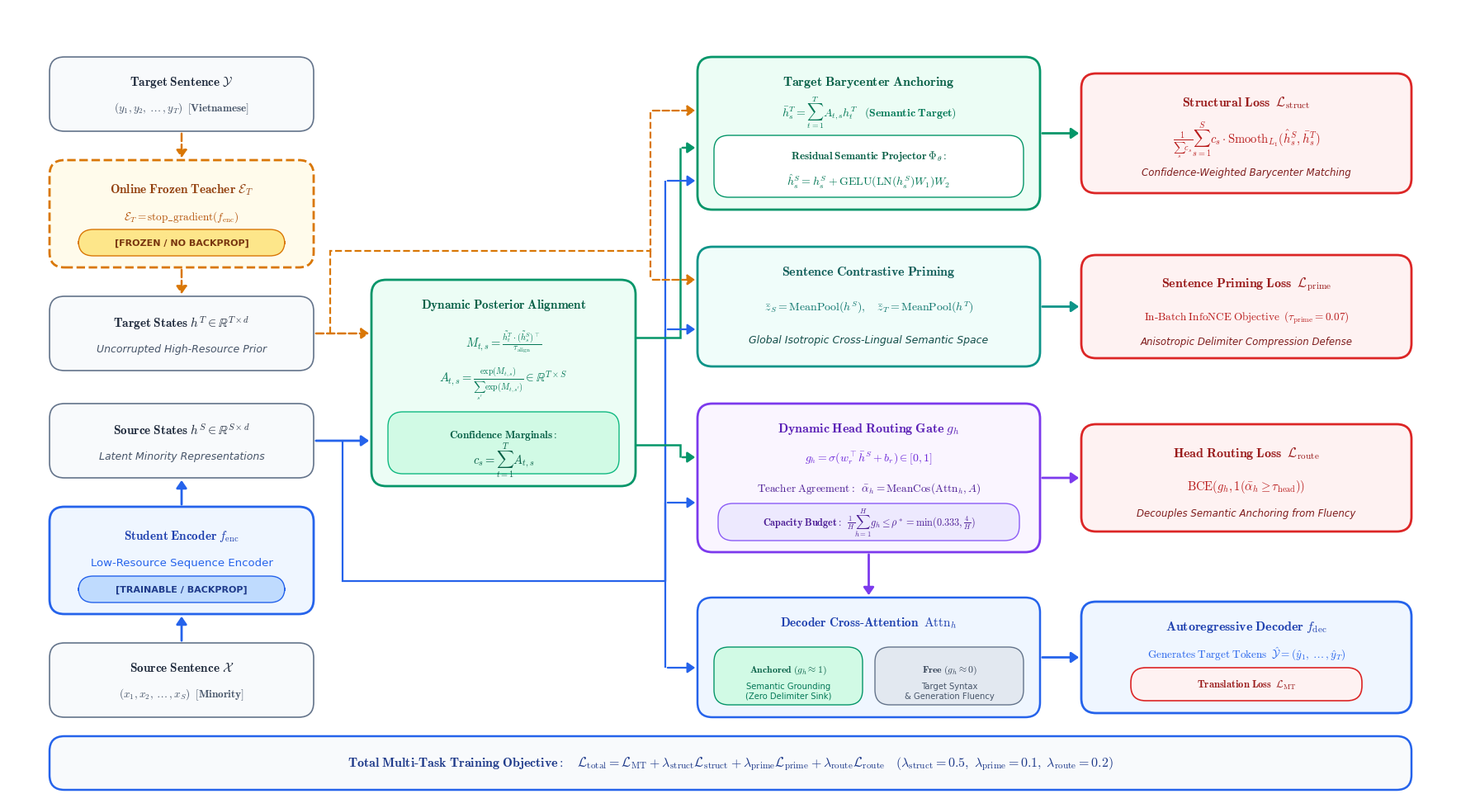

Recreate this plot in Python. (Note: this script raises an exception after producing the figure.)
"""
Plot Target-Side Semantic Anchoring (UniTSSA) Architecture Diagram.
Publication-grade vector graphics generation for NAACL/ACL submission.
Version 3: Pristine orthogonal bus routing, flawless arrows, zero overlap.
"""

import matplotlib.pyplot as plt
import matplotlib.patches as patches
from matplotlib.patches import FancyBboxPatch, FancyArrowPatch, PathPatch
from matplotlib.path import Path
import os

# Matplotlib settings for publication quality
plt.rcParams['font.sans-serif'] = ['DejaVu Sans', 'Arial', 'Helvetica', 'sans-serif']
plt.rcParams['mathtext.fontset'] = 'cm'

def create_tssa_architecture_diagram():
    # Canvas dimension: 17.5 x 9.6 inches
    fig_w, fig_h = 17.5, 9.6
    fig = plt.figure(figsize=(fig_w, fig_h), dpi=300)
    ax = fig.add_axes([0, 0, 1, 1])
    ax.set_xlim(0, 17.5)
    ax.set_ylim(0, 9.6)
    ax.axis('off')

    # Palette
    c_teacher_bg = '#FFFBEB'
    c_teacher_border = '#D97706'
    
    c_student_bg = '#EFF6FF'
    c_student_border = '#2563EB'
    
    c_align_bg = '#ECFDF5'
    c_align_border = '#059669'
    
    c_prime_bg = '#F0FDFA'
    c_prime_border = '#0D9488'
    
    c_router_bg = '#FAF5FF'
    c_router_border = '#7C3AED'
    
    c_loss_bg = '#FEF2F2'
    c_loss_border = '#DC2626'
    c_loss_text = '#991B1B'
    
    c_neutral_bg = '#F8FAFC'
    c_neutral_border = '#64748B'

    def draw_box(x, y, w, h, bg, border, lw=1.5, ls='-', corner=0.18):
        box = FancyBboxPatch(
            (x, y), w, h,
            boxstyle=f"round,pad=0.0,rounding_size={corner}",
            facecolor=bg, edgecolor=border,
            linewidth=lw, linestyle=ls, zorder=2
        )
        ax.add_patch(box)
        return box

    def draw_path(pts, color='#64748B', lw=1.5, ls='-', arrow=True):
        if arrow:
            # Draw line up to the second-to-last point to avoid double-stroking under arrow head
            if len(pts) > 2:
                path_data = [(Path.MOVETO, pts[0])]
                for p in pts[1:-1]:
                    path_data.append((Path.LINETO, p))
                codes, verts = zip(*path_data)
                path = Path(verts, codes)
                patch = PathPatch(path, facecolor='none', edgecolor=color, lw=lw, ls=ls, zorder=3)
                ax.add_patch(patch)
            # Arrow takes care of the final segment cleanly
            arr = FancyArrowPatch(
                pts[-2], pts[-1],
                arrowstyle='-|>,head_length=5.5,head_width=3.8',
                color=color, lw=lw, linestyle=ls, zorder=4
            )
            ax.add_patch(arr)
        else:
            path_data = [(Path.MOVETO, pts[0])]
            for p in pts[1:]:
                path_data.append((Path.LINETO, p))
            codes, verts = zip(*path_data)
            path = Path(verts, codes)
            patch = PathPatch(path, facecolor='none', edgecolor=color, lw=lw, ls=ls, zorder=3)
            ax.add_patch(patch)

    def draw_straight_arrow(p1, p2, color='#64748B', lw=1.5, ls='-'):
        arr = FancyArrowPatch(
            p1, p2,
            arrowstyle='-|>,head_length=5.5,head_width=3.8',
            color=color, lw=lw, linestyle=ls, zorder=4
        )
        ax.add_patch(arr)

    # -------------------------------------------------------------
    # 1. COLUMN 1: DUAL-STREAM INPUTS & ENCODERS (x in [0.5, 3.7])
    # -------------------------------------------------------------
    c1_x = 0.5
    c1_w = 3.2
    
    # Target Sentence Y
    y_tgt_in = 8.10
    h_tgt_in = 0.90
    draw_box(c1_x, y_tgt_in, c1_w, h_tgt_in, c_neutral_bg, c_neutral_border, lw=1.2)
    ax.text(c1_x + c1_w/2, y_tgt_in + 0.60, r"$\mathbf{Target\;Sentence}\;\mathcal{Y}$", 
            ha='center', va='center', fontsize=11, fontweight='bold', color='#1E293B')
    ax.text(c1_x + c1_w/2, y_tgt_in + 0.28, r"$(y_1, y_2, \dots, y_T)\;\;[\mathrm{\mathbf{Vietnamese}}]$", 
            ha='center', va='center', fontsize=9.5, color='#475569')

    # Online Frozen Teacher E_T
    y_teacher = 6.45
    h_teacher = 1.30
    draw_box(c1_x, y_teacher, c1_w, h_teacher, c_teacher_bg, c_teacher_border, lw=2.0, ls='--')
    ax.text(c1_x + c1_w/2, y_teacher + 0.95, r"$\mathbf{Online\;Frozen\;Teacher}\;\mathcal{E}_T$", 
            ha='center', va='center', fontsize=11, fontweight='bold', color='#92400E')
    ax.text(c1_x + c1_w/2, y_teacher + 0.62, r"$\mathcal{E}_T = \mathrm{stop\_gradient}(f_{\mathrm{enc}})$", 
            ha='center', va='center', fontsize=9.5, color='#B45309')
    # Frozen badge
    draw_box(c1_x + 0.35, y_teacher + 0.14, c1_w - 0.7, 0.32, '#FDE68A', '#D97706', lw=1.0)
    ax.text(c1_x + c1_w/2, y_teacher + 0.30, "[FROZEN / NO BACKPROP]", 
            ha='center', va='center', fontsize=8, fontweight='bold', color='#78350F')

    # Target States h^T
    y_tgt_h = 5.20
    h_tgt_h = 0.90
    draw_box(c1_x, y_tgt_h, c1_w, h_tgt_h, c_neutral_bg, c_neutral_border, lw=1.2)
    ax.text(c1_x + c1_w/2, y_tgt_h + 0.58, r"$\mathbf{Target\;States}\;h^T \in \mathbb{R}^{T \times d}$", 
            ha='center', va='center', fontsize=11, fontweight='bold', color='#1E293B')
    ax.text(c1_x + c1_w/2, y_tgt_h + 0.26, "Uncorrupted High-Resource Prior", 
            ha='center', va='center', fontsize=9, fontstyle='italic', color='#475569')

    # Connectors Col 1 (Top)
    draw_straight_arrow((c1_x + c1_w/2, y_tgt_in), (c1_x + c1_w/2, y_teacher + h_teacher), 
                        color=c_teacher_border, lw=1.8, ls='--')
    draw_straight_arrow((c1_x + c1_w/2, y_teacher), (c1_x + c1_w/2, y_tgt_h + h_tgt_h), 
                        color=c_teacher_border, lw=1.8, ls='--')

    # Source States h^S
    y_src_h = 3.90
    h_src_h = 0.90
    draw_box(c1_x, y_src_h, c1_w, h_src_h, c_neutral_bg, c_neutral_border, lw=1.2)
    ax.text(c1_x + c1_w/2, y_src_h + 0.58, r"$\mathbf{Source\;States}\;h^S \in \mathbb{R}^{S \times d}$", 
            ha='center', va='center', fontsize=11, fontweight='bold', color='#1E293B')
    ax.text(c1_x + c1_w/2, y_src_h + 0.26, "Latent Minority Representations", 
            ha='center', va='center', fontsize=9, fontstyle='italic', color='#475569')

    # Student Encoder f_enc
    y_student = 2.25
    h_student = 1.30
    draw_box(c1_x, y_student, c1_w, h_student, c_student_bg, c_student_border, lw=2.0)
    ax.text(c1_x + c1_w/2, y_student + 0.95, r"$\mathbf{Student\;Encoder}\;f_{\mathrm{enc}}$", 
            ha='center', va='center', fontsize=11, fontweight='bold', color='#1E40AF')
    ax.text(c1_x + c1_w/2, y_student + 0.62, "Low-Resource Sequence Encoder", 
            ha='center', va='center', fontsize=9.5, color='#2563EB')
    # Trainable badge
    draw_box(c1_x + 0.35, y_student + 0.14, c1_w - 0.7, 0.32, '#BFDBFE', '#2563EB', lw=1.0)
    ax.text(c1_x + c1_w/2, y_student + 0.30, "[TRAINABLE / BACKPROP]", 
            ha='center', va='center', fontsize=8, fontweight='bold', color='#1E3A8A')

    # Source Sentence X
    y_src_in = 1.00
    h_src_in = 0.90
    draw_box(c1_x, y_src_in, c1_w, h_src_in, c_neutral_bg, c_neutral_border, lw=1.2)
    ax.text(c1_x + c1_w/2, y_src_in + 0.60, r"$\mathbf{Source\;Sentence}\;\mathcal{X}$", 
            ha='center', va='center', fontsize=11, fontweight='bold', color='#1E293B')
    ax.text(c1_x + c1_w/2, y_src_in + 0.28, r"$(x_1, x_2, \dots, x_S)\;\;[\mathrm{\mathbf{Minority}}]$", 
            ha='center', va='center', fontsize=9.5, color='#475569')

    # Connectors Col 1 (Bottom)
    draw_straight_arrow((c1_x + c1_w/2, y_src_in + h_src_in), (c1_x + c1_w/2, y_student), 
                        color=c_student_border, lw=2.0)
    draw_straight_arrow((c1_x + c1_w/2, y_student + h_student), (c1_x + c1_w/2, y_src_h), 
                        color=c_student_border, lw=2.0)

    # -------------------------------------------------------------
    # 2. COLUMN 2: DYNAMIC POSTERIOR ALIGNMENT MATRIX (x in [4.4, 7.6])
    # -------------------------------------------------------------
    c2_x = 4.4
    c2_w = 3.2
    c2_y = 3.80
    c2_h = 2.50
    draw_box(c2_x, c2_y, c2_w, c2_h, c_align_bg, c_align_border, lw=2.0)
    
    ax.text(c2_x + c2_w/2, c2_y + 2.20, r"$\mathbf{Dynamic\;Posterior\;Alignment}$", 
            ha='center', va='center', fontsize=11, fontweight='bold', color='#065F46')
    ax.text(c2_x + c2_w/2, c2_y + 1.75, r"$M_{t,s} = \frac{\tilde{h}_t^T \cdot (\tilde{h}_s^S)^\top}{\tau_{\mathrm{align}}}$", 
            ha='center', va='center', fontsize=10.5, color='#047857')
    ax.text(c2_x + c2_w/2, c2_y + 1.25, r"$A_{t,s} = \frac{\exp(M_{t,s})}{\sum_{s'} \exp(M_{t,s'})} \in \mathbb{R}^{T \times S}$", 
            ha='center', va='center', fontsize=10.5, color='#047857')
    
    # Marginals sub-box
    draw_box(c2_x + 0.2, c2_y + 0.15, c2_w - 0.4, 0.75, '#D1FAE5', '#10B981', lw=1.0)
    ax.text(c2_x + c2_w/2, c2_y + 0.62, r"$\mathbf{Confidence\;Marginals:}$", 
            ha='center', va='center', fontsize=9.5, fontweight='bold', color='#065F46')
    ax.text(c2_x + c2_w/2, c2_y + 0.32, r"$c_s = \sum_{t=1}^T A_{t,s}$", 
            ha='center', va='center', fontsize=10.5, color='#065F46')

    # Direct Clean Inputs from Col 1 to Alignment Matrix
    draw_straight_arrow((c1_x + c1_w, y_tgt_h + h_tgt_h*0.5), (c2_x, y_tgt_h + h_tgt_h*0.5), 
                        color=c_teacher_border, lw=1.8, ls='--')
    draw_straight_arrow((c1_x + c1_w, y_src_h + h_src_h*0.5), (c2_x, y_src_h + h_src_h*0.5), 
                        color=c_student_border, lw=2.0)

    # -------------------------------------------------------------
    # 3. COLUMN 3: THREE ANCHORING MODULES & CROSS-ATTENTION (x in [8.4, 12.5])
    # -------------------------------------------------------------
    c3_x = 8.35
    c3_w = 4.15

    # Module 1: Target Barycenter Anchoring
    y_bary = 7.15
    h_bary = 1.85
    draw_box(c3_x, y_bary, c3_w, h_bary, c_align_bg, c_align_border, lw=2.0)
    ax.text(c3_x + c3_w/2, y_bary + 1.55, r"$\mathbf{Target\;Barycenter\;Anchoring}$", 
            ha='center', va='center', fontsize=11.5, fontweight='bold', color='#065F46')
    ax.text(c3_x + c3_w/2, y_bary + 1.18, r"$\bar{h}_s^T = \sum_{t=1}^T A_{t,s} h_t^T\;\;\;(\mathbf{Semantic\;Target})$", 
            ha='center', va='center', fontsize=10, color='#047857')
    
    # Projector box
    draw_box(c3_x + 0.2, y_bary + 0.15, c3_w - 0.4, 0.75, '#FFFFFF', '#059669', lw=1.0)
    ax.text(c3_x + c3_w/2, y_bary + 0.65, r"$\mathbf{Residual\;Semantic\;Projector}\;\Phi_\theta:$", 
            ha='center', va='center', fontsize=9.5, fontweight='bold', color='#065F46')
    ax.text(c3_x + c3_w/2, y_bary + 0.35, r"$\hat{h}_s^S = h_s^S + \mathrm{GELU}(\mathrm{LN}(h_s^S)W_1)W_2$", 
            ha='center', va='center', fontsize=10, color='#047857')

    # Module 2: Sentence Contrastive Priming
    y_prime = 5.25
    h_prime = 1.45
    draw_box(c3_x, y_prime, c3_w, h_prime, c_prime_bg, c_prime_border, lw=2.0)
    ax.text(c3_x + c3_w/2, y_prime + 1.15, r"$\mathbf{Sentence\;Contrastive\;Priming}$", 
            ha='center', va='center', fontsize=11.5, fontweight='bold', color='#115E59')
    ax.text(c3_x + c3_w/2, y_prime + 0.72, r"$\bar{z}_S = \mathrm{MeanPool}(h^S),\quad \bar{z}_T = \mathrm{MeanPool}(h^T)$", 
            ha='center', va='center', fontsize=10, color='#0F766E')
    ax.text(c3_x + c3_w/2, y_prime + 0.32, "Global Isotropic Cross-Lingual Semantic Space", 
            ha='center', va='center', fontsize=9, fontstyle='italic', color='#134E4A')

    # Module 3: Dynamic Head Routing Gate
    y_route = 3.00
    h_route = 1.80
    draw_box(c3_x, y_route, c3_w, h_route, c_router_bg, c_router_border, lw=2.0)
    ax.text(c3_x + c3_w/2, y_route + 1.50, r"$\mathbf{Dynamic\;Head\;Routing\;Gate}\;g_h$", 
            ha='center', va='center', fontsize=11.5, fontweight='bold', color='#5B21B6')
    ax.text(c3_x + c3_w/2, y_route + 1.15, r"$g_h = \sigma(w_r^\top \bar{h}^S + b_r) \in [0, 1]$", 
            ha='center', va='center', fontsize=10, color='#6D28D9')
    ax.text(c3_x + c3_w/2, y_route + 0.78, r"$\mathrm{Teacher\;Agreement:}\;\;\bar{\alpha}_h = \mathrm{MeanCos}(\mathrm{Attn}_h, A)$", 
            ha='center', va='center', fontsize=9.5, color='#4C1D95')
    
    # Budget sub-badge
    draw_box(c3_x + 0.25, y_route + 0.14, c3_w - 0.5, 0.45, '#EDE9FE', '#8B5CF6', lw=1.0)
    ax.text(c3_x + c3_w/2, y_route + 0.36, r"$\mathbf{Capacity\;Budget:}\;\;\frac{1}{H}\sum_{h=1}^H g_h \leq \rho^* = \min(0.333, \frac{4}{H})$", 
            ha='center', va='center', fontsize=8.8, fontweight='bold', color='#4C1D95')

    # Module 4: Decoder Cross-Attention
    y_attn = 1.00
    h_attn = 1.45
    draw_box(c3_x, y_attn, c3_w, h_attn, c_student_bg, c_student_border, lw=1.8)
    ax.text(c3_x + c3_w/2, y_attn + 1.15, r"$\mathbf{Decoder\;Cross\text{-}Attention}\;\;\mathrm{Attn}_h$", 
            ha='center', va='center', fontsize=11, fontweight='bold', color='#1E40AF')
    
    # Sub-head blocks
    draw_box(c3_x + 0.2, y_attn + 0.15, 1.8, 0.70, '#D1FAE5', '#059669', lw=1.0)
    ax.text(c3_x + 1.1, y_attn + 0.58, r"$\mathbf{Anchored}\;(g_h \approx 1)$", ha='center', va='center', fontsize=8.5, color='#065F46')
    ax.text(c3_x + 1.1, y_attn + 0.32, "Semantic Grounding\n(Zero Delimiter Sink)", ha='center', va='center', fontsize=7.2, color='#047857')

    draw_box(c3_x + 2.15, y_attn + 0.15, 1.8, 0.70, '#E2E8F0', '#64748B', lw=1.0)
    ax.text(c3_x + 3.05, y_attn + 0.58, r"$\mathbf{Free}\;(g_h \approx 0)$", ha='center', va='center', fontsize=8.5, color='#334155')
    ax.text(c3_x + 3.05, y_attn + 0.32, "Target Syntax\n& Generation Fluency", ha='center', va='center', fontsize=7.2, color='#475569')

    # Gate connection straight down to cross-attn
    draw_straight_arrow((c3_x + c3_w/2, y_route), (c3_x + c3_w/2, y_attn + h_attn), 
                        color=c_router_border, lw=2.0)

    # -------------------------------------------------------------
    # 4. COLUMN 4: LOSS OBJECTIVES & AUTOREGRESSIVE DECODER (x in [13.0, 17.0])
    # -------------------------------------------------------------
    c4_x = 13.0
    c4_w = 4.0

    # Loss 1: Structural Loss
    y_lstruct = 7.35
    h_lstruct = 1.45
    draw_box(c4_x, y_lstruct, c4_w, h_lstruct, c_loss_bg, c_loss_border, lw=2.0)
    ax.text(c4_x + c4_w/2, y_lstruct + 1.10, r"$\mathbf{Structural\;Loss}\;\;\mathcal{L}_{\mathrm{struct}}$", 
            ha='center', va='center', fontsize=11.5, fontweight='bold', color=c_loss_text)
    ax.text(c4_x + c4_w/2, y_lstruct + 0.65, r"$\frac{1}{\sum_{s} c_s} \sum_{s=1}^S c_s \cdot \mathrm{Smooth}_{L_1}(\hat{h}_s^S, \bar{h}_s^T)$", 
            ha='center', va='center', fontsize=10.5, color='#B91C1C')
    ax.text(c4_x + c4_w/2, y_lstruct + 0.25, "Confidence-Weighted Barycenter Matching", 
            ha='center', va='center', fontsize=8.5, fontstyle='italic', color='#7F1D1D')

    # Loss 2: Sentence Priming Loss
    y_lprime = 5.35
    h_lprime = 1.25
    draw_box(c4_x, y_lprime, c4_w, h_lprime, c_loss_bg, c_loss_border, lw=2.0)
    ax.text(c4_x + c4_w/2, y_lprime + 0.90, r"$\mathbf{Sentence\;Priming\;Loss}\;\;\mathcal{L}_{\mathrm{prime}}$", 
            ha='center', va='center', fontsize=11.5, fontweight='bold', color=c_loss_text)
    ax.text(c4_x + c4_w/2, y_lprime + 0.50, r"$\mathrm{In\text{-}Batch\;InfoNCE\;Objective}\;\;(\tau_{\mathrm{prime}}=0.07)$", 
            ha='center', va='center', fontsize=9.5, color='#B91C1C')
    ax.text(c4_x + c4_w/2, y_lprime + 0.20, "Anisotropic Delimiter Compression Defense", 
            ha='center', va='center', fontsize=8.5, fontstyle='italic', color='#7F1D1D')

    # Loss 3: Head Routing Loss
    y_lroute = 3.25
    h_lroute = 1.30
    draw_box(c4_x, y_lroute, c4_w, h_lroute, c_loss_bg, c_loss_border, lw=2.0)
    ax.text(c4_x + c4_w/2, y_lroute + 0.95, r"$\mathbf{Head\;Routing\;Loss}\;\;\mathcal{L}_{\mathrm{route}}$", 
            ha='center', va='center', fontsize=11.5, fontweight='bold', color=c_loss_text)
    ax.text(c4_x + c4_w/2, y_lroute + 0.55, r"$\mathrm{BCE}(g_h, \mathbf{1}(\bar{\alpha}_h \geq \tau_{\mathrm{head}}))$", 
            ha='center', va='center', fontsize=10.5, color='#B91C1C')
    ax.text(c4_x + c4_w/2, y_lroute + 0.22, "Decouples Semantic Anchoring from Fluency", 
            ha='center', va='center', fontsize=8.5, fontstyle='italic', color='#7F1D1D')

    # Autoregressive Decoder f_dec
    y_dec = 1.05
    h_dec = 1.35
    draw_box(c4_x, y_dec, c4_w, h_dec, c_student_bg, c_student_border, lw=2.0)
    ax.text(c4_x + c4_w/2, y_dec + 1.05, r"$\mathbf{Autoregressive\;Decoder}\;f_{\mathrm{dec}}$", 
            ha='center', va='center', fontsize=11.5, fontweight='bold', color='#1E40AF')
    ax.text(c4_x + c4_w/2, y_dec + 0.72, r"$\mathrm{Generates\;Target\;Tokens}\;\;\hat{\mathcal{Y}} = (\hat{y}_1, \dots, \hat{y}_T)$", 
            ha='center', va='center', fontsize=9.5, color='#2563EB')
    
    # Translation Loss MT badge
    draw_box(c4_x + 0.6, y_dec + 0.15, c4_w - 1.2, 0.40, c_loss_bg, c_loss_border, lw=1.2)
    ax.text(c4_x + c4_w/2, y_dec + 0.35, r"$\mathbf{Translation\;Loss}\;\;\mathcal{L}_{\mathrm{MT}}$", 
            ha='center', va='center', fontsize=9, fontweight='bold', color=c_loss_text)

    # -------------------------------------------------------------
    # 5. CONNECTORS: STRAIGHT HORIZONTAL BETWEEN COL 3 AND COL 4
    # -------------------------------------------------------------
    draw_straight_arrow((c3_x + c3_w, y_bary + h_bary*0.5), (c4_x, y_lstruct + h_lstruct*0.5), 
                        color=c_align_border, lw=2.0)
    draw_straight_arrow((c3_x + c3_w, y_prime + h_prime*0.5), (c4_x, y_lprime + h_lprime*0.5), 
                        color=c_prime_border, lw=2.0)
    draw_straight_arrow((c3_x + c3_w, y_route + h_route*0.5), (c4_x, y_lroute + h_lroute*0.5), 
                        color=c_router_border, lw=2.0)
    draw_straight_arrow((c3_x + c3_w, y_attn + h_attn*0.5), (c4_x, y_dec + h_dec*0.5), 
                        color=c_student_border, lw=2.0)

    # -------------------------------------------------------------
    # 6. DEDICATED ORTHOGONAL BUS ROUTING (ZERO CROSSINGS THROUGH BOXES!)
    # -------------------------------------------------------------
    
    # Track A: Target States h^T bypasses Col 2 ABOVE (y = 6.65)
    # Bus line coordinate x = 7.80, runway = 0.55 into Col 3
    bus_x_tgt = 7.78
    draw_path([
        (3.90, y_tgt_h + h_tgt_h*0.5),
        (3.90, 6.65),
        (bus_x_tgt, 6.65),
        (bus_x_tgt, y_bary + 1.20),
        (c3_x, y_bary + 1.20)
    ], color=c_teacher_border, lw=1.6, ls='--')

    # Also feeds Sentence Contrastive Priming from the bus
    draw_path([
        (bus_x_tgt, 6.65),
        (bus_x_tgt, y_prime + 1.05),
        (c3_x, y_prime + 1.05)
    ], color=c_teacher_border, lw=1.6, ls='--')

    # Track B: Source States h^S bypasses Col 2 BELOW (y = 2.65)
    bus_x_src = 7.96
    draw_path([
        (4.05, y_src_h + h_src_h*0.5),
        (4.05, 2.65),
        (bus_x_src, 2.65),
        (bus_x_src, y_bary + 0.35),
        (c3_x, y_bary + 0.35)
    ], color=c_student_border, lw=1.6)

    # Feeds Sentence Priming
    draw_path([
        (bus_x_src, 2.65),
        (bus_x_src, y_prime + 0.45),
        (c3_x, y_prime + 0.45)
    ], color=c_student_border, lw=1.6)

    # Feeds Head Router
    draw_path([
        (bus_x_src, 2.65),
        (bus_x_src, y_route + 0.60),
        (c3_x, y_route + 0.60)
    ], color=c_student_border, lw=1.6)

    # Feeds Decoder Cross-Attention
    draw_path([
        (bus_x_src, 2.65),
        (bus_x_src, y_attn + 0.60),
        (c3_x, y_attn + 0.60)
    ], color=c_student_border, lw=1.6)

    # Track C: Alignment Matrix A outputs to Col 3 (in corridor x in [7.6, 8.35])
    # A -> Barycenter
    draw_path([
        (c2_x + c2_w, c2_y + 1.80),
        (8.14, c2_y + 1.80),
        (8.14, y_bary + 0.75),
        (c3_x, y_bary + 0.75)
    ], color=c_align_border, lw=1.8)

    # A -> Router (Agreement)
    draw_path([
        (c2_x + c2_w, c2_y + 0.50),
        (8.14, c2_y + 0.50),
        (8.14, y_route + 1.15),
        (c3_x, y_route + 1.15)
    ], color=c_align_border, lw=1.8)

    # -------------------------------------------------------------
    # 7. BOTTOM BANNER: TOTAL MULTI-TASK LOSS OBJECTIVE
    # -------------------------------------------------------------
    banner_x = 0.5
    banner_w = 16.5
    banner_y = 0.12
    banner_h = 0.65
    
    draw_box(banner_x, banner_y, banner_w, banner_h, '#F8FAFC', '#2563EB', lw=1.8)
    banner_text = (
        r"$\mathbf{Total\;Multi\text{-}Task\;Training\;Objective:}\quad "
        r"\mathcal{L}_{\mathrm{total}} = \mathcal{L}_{\mathrm{MT}} + "
        r"\lambda_{\mathrm{struct}}\mathcal{L}_{\mathrm{struct}} + "
        r"\lambda_{\mathrm{prime}}\mathcal{L}_{\mathrm{prime}} + "
        r"\lambda_{\mathrm{route}}\mathcal{L}_{\mathrm{route}}\quad "
        r"(\lambda_{\mathrm{struct}}=0.5,\;\lambda_{\mathrm{prime}}=0.1,\;\lambda_{\mathrm{route}}=0.2)$"
    )
    ax.text(banner_x + banner_w/2, banner_y + banner_h/2, banner_text, 
            ha='center', va='center', fontsize=11.5, fontweight='bold', color='#1E3A8A')

    # Output paths
    out_dir = os.path.join(os.path.dirname(__file__), '..', 'docs', 'paper', 'latex', 'figures')
    os.makedirs(out_dir, exist_ok=True)
    
    pdf_path = os.path.join(out_dir, 'tssa_architecture.pdf')
    png_path = os.path.join(out_dir, 'tssa_architecture.png')
    
    plt.savefig(pdf_path, format='pdf', bbox_inches='tight', pad_inches=0.05)
    plt.savefig(png_path, format='png', dpi=300, bbox_inches='tight', pad_inches=0.05)
    plt.close()
    print(f"Successfully generated:\n  {pdf_path}\n  {png_path}")

if __name__ == '__main__':
    create_tssa_architecture_diagram()
